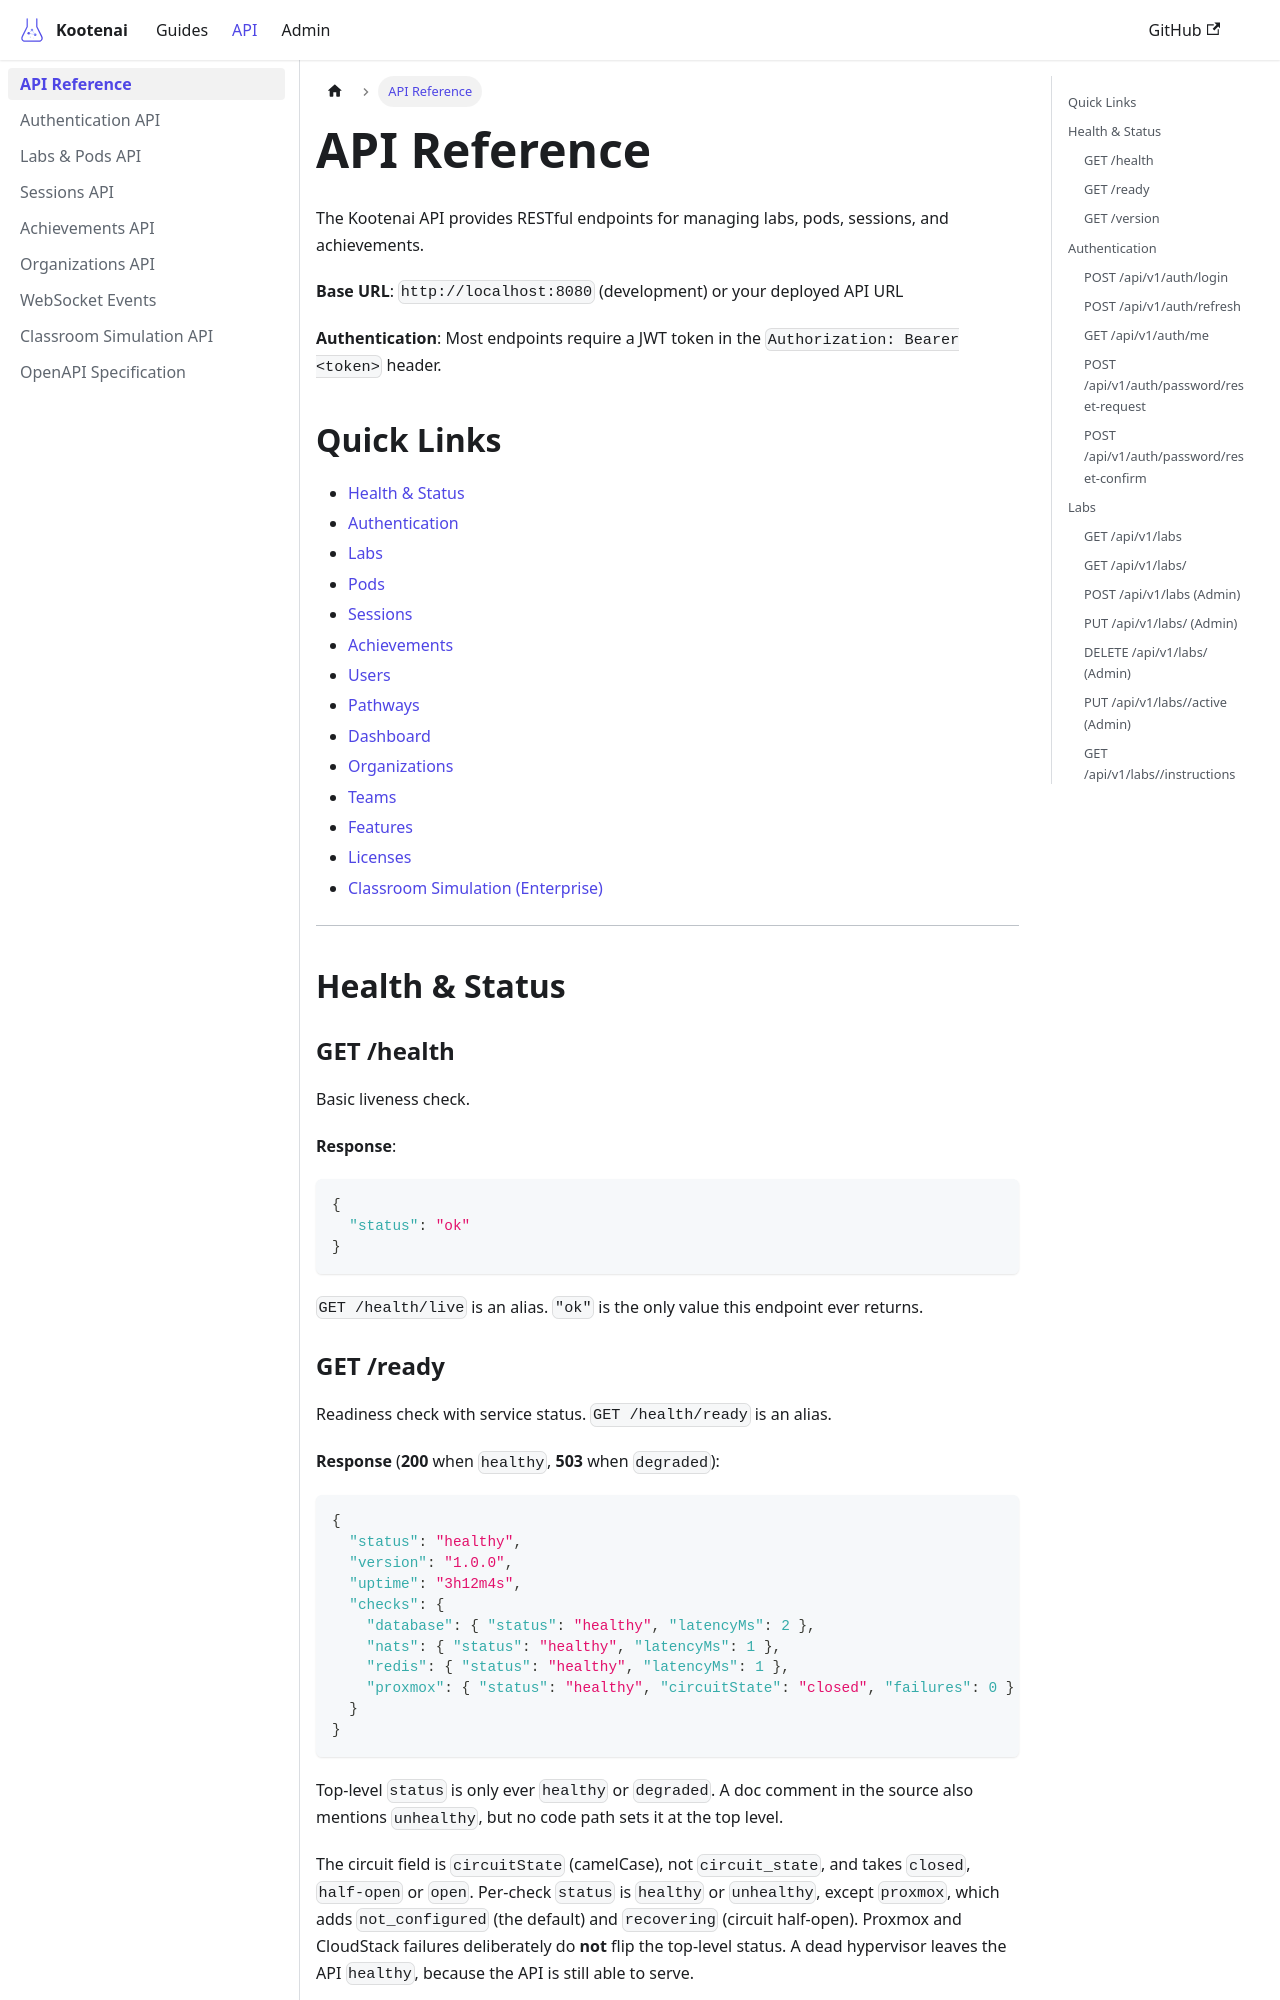

repository: toddbartholow/kootenai · page: docs/api/reference/index.html · generator: docusaurus

# API Reference

The Kootenai API provides RESTful endpoints for managing labs, pods, sessions, and achievements.

**Base URL**: `http://localhost:8080` (development) or your deployed API URL

**Authentication**: Most endpoints require a JWT token in the `Authorization: Bearer <token>` header.

## Quick Links

- [Health & Status](#health--status)
- [Authentication](#authentication)
- [Labs](#labs)
- [Pods](#pods)
- [Sessions](#sessions)
- [Achievements](#achievements)
- [Users](#users-admin)
- [Pathways](#pathways)
- [Dashboard](#dashboard)
- [Organizations](#organizations)
- [Teams](#teams)
- [Features](#features)
- [Licenses](#licenses)
- [Classroom Simulation (Enterprise)](#classroom-simulation-enterprise)

---

## Health & Status

### GET /health
Basic liveness check.

**Response**:
```json
{
  "status": "ok"
}
```

`GET /health/live` is an alias. `"ok"` is the only value this endpoint ever returns.
